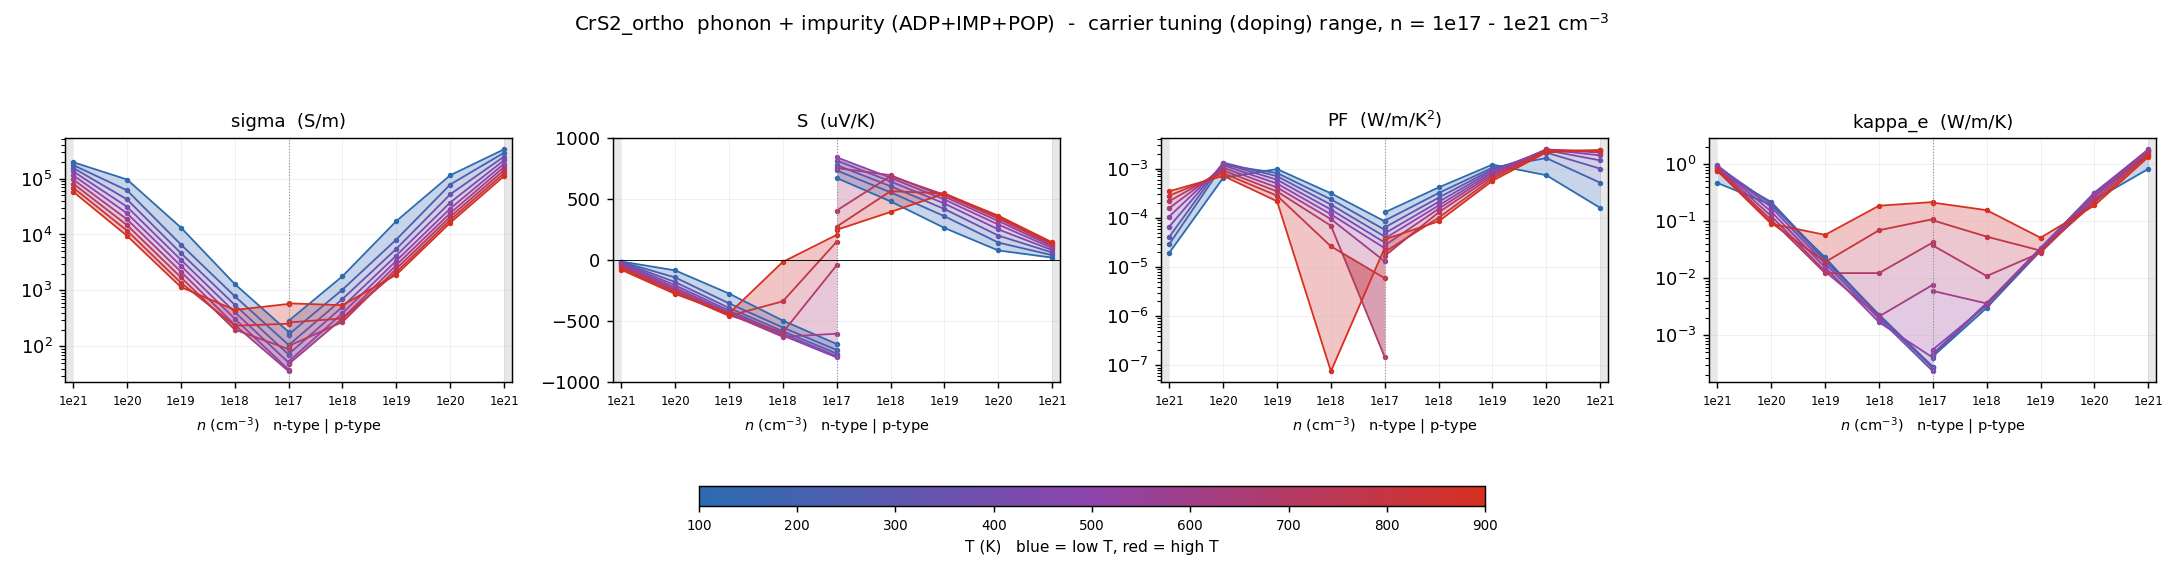

The table this chart was drawn from, first rows:
# dataset=overall  label=phonon + impuri…
T_K, type, n_cell_cm-3, n_2D_cm-2, carriers_per_atom, in_interpret_range, sigma_S/m, S_uV/K, PF_W/mK2, kappa_e_W/mK, mu_cm2/Vs, flag
100, n, -1e+21, 2e+14, 0.05327, NO, 195725, -9.992, 1.95404e-05, 0.4677, 3.994, 
100, n, -1e+20, 2e+13, 0.005327, yes, 95970, -82.58, 0.0006545, 0.193, 19.58, 
100, n, -1e+19, 2e+12, 0.0005327, yes, 13296, -272.4, 0.0009862, 0.02297, 27.13, 
100, n, -1e+18, 2e+11, 5.32738e-05, yes, 1301, -493.7, 0.0003172, 0.002129, 26.56, 
100, n, -1e+17, 2e+10, 5.32738e-06, yes, 181.2, -685.7, 8.51974e-05, 0.0002717, 36.97, 
100, p, 1e+17, 2e+10, 5.32738e-06, yes, 285.7, 674.6, 0.00013, 0.0004209, 58.31, 
100, p, 1e+18, 2e+11, 5.32738e-05, yes, 1791, 482.7, 0.0004172, 0.002996, 36.55, 
100, p, 1e+19, 2e+12, 0.0005327, yes, 17350, 265.1, 0.001219, 0.0302, 35.41, 
100, p, 1e+20, 2e+13, 0.005327, yes, 114187, 80.42, 0.0007384, 0.2354, 23.3, 
100, p, 1e+21, 2e+14, 0.05327, NO, 332186, 21.94, 0.0001599, 0.8245, 6.779, 
200, n, -1e+21, 2e+14, 0.05327, NO, 174190, -13.01, 2.9485e-05, 0.7546, 3.555, 
200, n, -1e+20, 2e+13, 0.005327, yes, 61391, -140.2, 0.001207, 0.2165, 12.53, 
200, n, -1e+19, 2e+12, 0.0005327, yes, 6607, -352.6, 0.0008216, 0.0215, 13.48, 
200, n, -1e+18, 2e+11, 5.32738e-05, yes, 787.8, -550.7, 0.0002389, 0.002292, 16.08, 
200, n, -1e+17, 2e+10, 5.32738e-06, yes, 106, -734.7, 5.72161e-05, 0.0002767, 21.63, 
200, p, 1e+17, 2e+10, 5.32738e-06, yes, 162.6, 735.8, 8.80295e-05, 0.0004558, 33.18, 
200, p, 1e+18, 2e+11, 5.32738e-05, yes, 1033, 557.2, 0.0003208, 0.003427, 21.08, 
200, p, 1e+19, 2e+12, 0.0005327, yes, 8117, 360.9, 0.001057, 0.03003, 16.56, 
200, p, 1e+20, 2e+13, 0.005327, yes, 78032, 145.4, 0.00165, 0.2945, 15.92, 
200, p, 1e+21, 2e+14, 0.05327, NO, 288827, 42.43, 0.0005199, 1.434, 5.894, 
300, n, -1e+21, 2e+14, 0.05327, NO, 155192, -16.33, 4.13889e-05, 0.9117, 3.167, 
300, n, -1e+20, 2e+13, 0.005327, yes, 42326, -178, 0.001341, 0.2014, 8.637, 
300, n, -1e+19, 2e+12, 0.0005327, yes, 4637, -390.1, 0.0007058, 0.02029, 9.463, 
300, n, -1e+18, 2e+11, 5.32738e-05, yes, 552.9, -581.1, 0.0001867, 0.002206, 11.28, 
300, n, -1e+17, 2e+10, 5.32738e-06, yes, 71.28, -764, 4.16121e-05, 0.0002616, 14.55, 
300, p, 1e+17, 2e+10, 5.32738e-06, yes, 105.1, 780.3, 6.40006e-05, 0.0004687, 21.45, 
300, p, 1e+18, 2e+11, 5.32738e-05, yes, 702, 606.9, 0.0002585, 0.003646, 14.32, 
300, p, 1e+19, 2e+12, 0.0005327, yes, 5532, 420.4, 0.0009777, 0.03299, 11.29, 
300, p, 1e+20, 2e+13, 0.005327, yes, 52110, 202.7, 0.00214, 0.3154, 10.63, 
300, p, 1e+21, 2e+14, 0.05327, NO, 246604, 63.9, 0.001007, 1.733, 5.032, 
400, n, -1e+21, 2e+14, 0.05327, NO, 134503, -22.28, 6.67496e-05, 0.9508, 2.745, 
400, n, -1e+20, 2e+13, 0.005327, yes, 31180, -204, 0.001297, 0.1748, 6.363, 
400, n, -1e+19, 2e+12, 0.0005327, yes, 3529, -411.8, 0.0005984, 0.018, 7.202, 
400, n, -1e+18, 2e+11, 5.32738e-05, yes, 409.9, -601.2, 0.0001482, 0.001954, 8.365, 
400, n, -1e+17, 2e+10, 5.32738e-06, yes, 51.19, -784.7, 3.15244e-05, 0.0002309, 10.45, 
400, p, 1e+17, 2e+10, 5.32738e-06, yes, 72.62, 816.8, 4.84539e-05, 0.0004446, 14.82, 
400, p, 1e+18, 2e+11, 5.32738e-05, yes, 510.1, 645.8, 0.0002128, 0.003558, 10.41, 
400, p, 1e+19, 2e+12, 0.0005327, yes, 4204, 465.2, 0.0009097, 0.03397, 8.579, 
400, p, 1e+20, 2e+13, 0.005327, yes, 37236, 253.3, 0.002389, 0.3141, 7.598, 
400, p, 1e+21, 2e+14, 0.05327, NO, 212002, 83.67, 0.001484, 1.821, 4.326, 
500, n, -1e+21, 2e+14, 0.05327, NO, 114399, -30.56, 0.0001068, 0.9164, 2.334, 
500, n, -1e+20, 2e+13, 0.005327, yes, 23843, -222.8, 0.001183, 0.1467, 4.865, 
500, n, -1e+19, 2e+12, 0.0005327, yes, 2753, -426.6, 0.0005011, 0.01537, 5.617, 
500, n, -1e+18, 2e+11, 5.32738e-05, yes, 311.9, -616.3, 0.0001185, 0.001677, 6.365, 
500, n, -1e+17, 2e+10, 5.32738e-06, yes, 38.2, -796, 2.42034e-05, 0.0004003, 7.766, 
500, p, 1e+17, 2e+10, 5.32738e-06, yes, 53.48, 843.9, 3.80933e-05, 0.0005557, 10.88, 
500, p, 1e+18, 2e+11, 5.32738e-05, yes, 392, 676, 0.0001792, 0.003333, 8, 
500, p, 1e+19, 2e+12, 0.0005327, yes, 3395, 497.9, 0.0008417, 0.03262, 6.929, 
500, p, 1e+20, 2e+13, 0.005327, yes, 28993, 293, 0.00249, 0.2941, 5.916, 
500, p, 1e+21, 2e+14, 0.05327, NO, 183745, 100.8, 0.001868, 1.795, 3.75, 
600, n, -1e+21, 2e+14, 0.05327, NO, 96474, -40.6, 0.000159, 0.8595, 1.969, 
600, n, -1e+20, 2e+13, 0.005327, yes, 18591, -237.8, 0.001051, 0.1226, 3.794, 
600, n, -1e+19, 2e+12, 0.0005327, yes, 2166, -438.7, 0.0004168, 0.01304, 4.42, 
600, n, -1e+18, 2e+11, 5.32738e-05, yes, 241.4, -626.4, 9.4707e-05, 0.002115, 4.914, 
600, n, -1e+17, 2e+10, 5.32738e-06, yes, 35.89, -601.7, 1.29927e-05, 0.007624, 5.964, 
600, p, 1e+17, 2e+10, 5.32738e-06, yes, 48.25, 756.1, 2.75884e-05, 0.005937, 8.487, 
600, p, 1e+18, 2e+11, 5.32738e-05, yes, 315.1, 697.6, 0.0001534, 0.003583, 6.419, 
600, p, 1e+19, 2e+12, 0.0005327, yes, 2843, 521.3, 0.0007726, 0.03014, 5.802, 
600, p, 1e+20, 2e+13, 0.005327, yes, 24013, 321.8, 0.002487, 0.2659, 4.9, 
... 31 more rows
